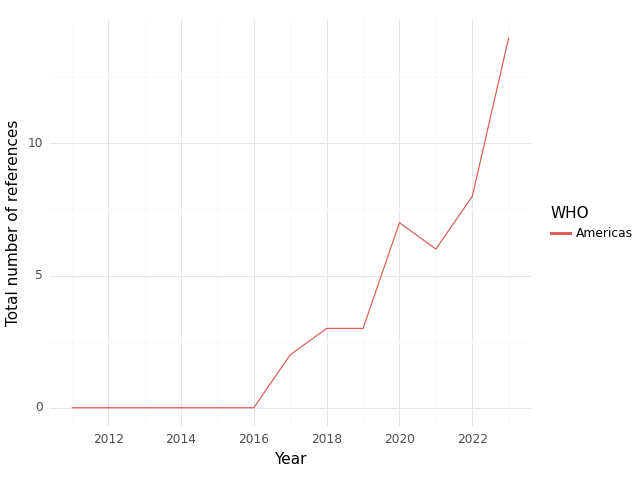

Data behind this chart, as committed beside it:
, WHO, Year, intersection, climate, health, sum, Sector
0, Americas, 2011, 0.0, 1.0, 42.0, 43.0, medical equipment and services; health c…
1, Americas, 2012, 0.0, 1.0, 35.0, 36.0, medical equipment and services; health c…
2, Americas, 2013, 0.0, 0.0, 16.0, 16.0, medical equipment and services; health c…
3, Americas, 2014, 0.0, 1.0, 35.0, 36.0, medical equipment and services; health c…
4, Americas, 2015, 0.0, 1.0, 41.0, 42.0, medical equipment and services; health c…
5, Americas, 2016, 0.0, 1.0, 50.0, 51.0, medical equipment and services; health c…
6, Americas, 2017, 2.0, 3.0, 264.0, 269.0, medical equipment and services; health c…
7, Americas, 2018, 3.0, 3.0, 264.0, 270.0, medical equipment and services; health c…
8, Americas, 2019, 3.0, 10.0, 456.0, 469.0, medical equipment and services; health c…
9, Americas, 2020, 7.0, 6.0, 173.0, 186.0, medical equipment and services; health c…
10, Americas, 2021, 6.0, 7.0, 464.0, 477.0, medical equipment and services; health c…
11, Americas, 2022, 8.0, 7.0, 422.0, 437.0, medical equipment and services; health c…
12, Americas, 2023, 14.0, 17.0, 612.0, 643.0, medical equipment and services; health c…
